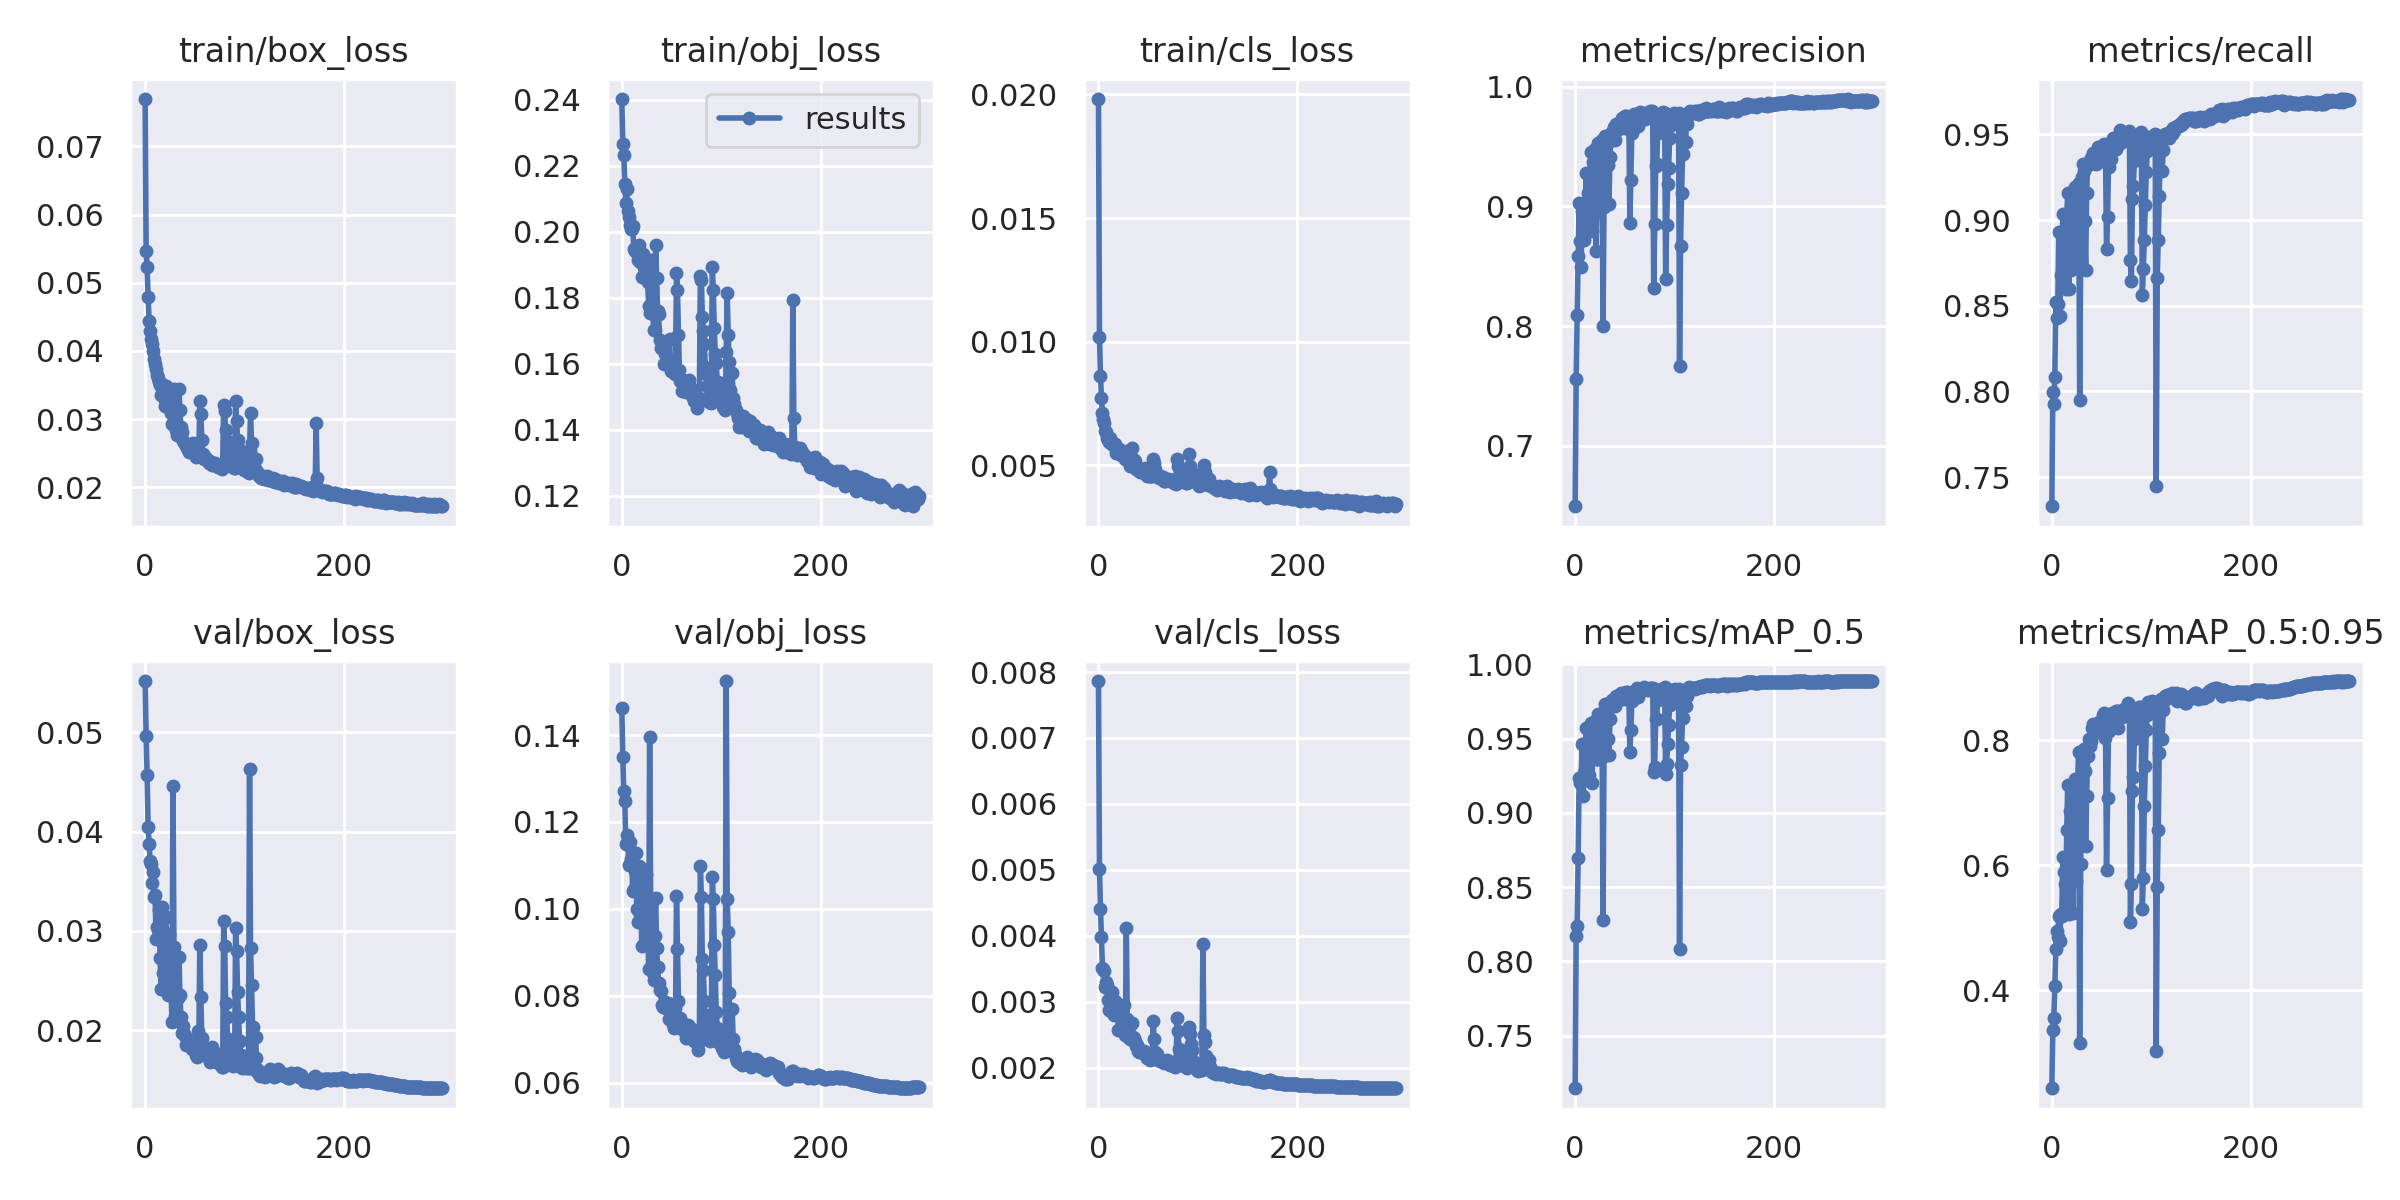

The data file committed next to this chart (first rows):
epoch, train/box_loss, train/obj_loss, train/cls_loss, metrics/precision, metrics/recall, metrics/mAP_0.5, metrics/mAP_0.5:0.95, val/box_loss, val/obj_loss, val/cls_loss, x/lr0, x/lr1, x/lr2
0, 0.07693, 0.2402, 0.01981, 0.6492, 0.733, 0.7146, 0.2434, 0.05516, 0.1462, 0.007864, 0.00333, 0.00333, 0.07003
1, 0.05473, 0.2265, 0.0102, 0.7553, 0.7998, 0.8171, 0.336, 0.04967, 0.135, 0.005018, 0.006663, 0.006663, 0.04003
2, 0.05225, 0.2232, 0.00862, 0.8092, 0.7929, 0.8238, 0.3564, 0.04574, 0.127, 0.004409, 0.009995, 0.009995, 0.01003
3, 0.04794, 0.2144, 0.007708, 0.8583, 0.8085, 0.8699, 0.4064, 0.04046, 0.1248, 0.003984, 0.009998, 0.009998, 0.009998
4, 0.0444, 0.2087, 0.007099, 0.9025, 0.8523, 0.9233, 0.4666, 0.03875, 0.1149, 0.003516, 0.009998, 0.009998, 0.009998
5, 0.04297, 0.213, 0.006877, 0.8715, 0.8426, 0.9203, 0.4946, 0.03705, 0.117, 0.003499, 0.009996, 0.009996, 0.009996
6, 0.04177, 0.2061, 0.006696, 0.8493, 0.8509, 0.9216, 0.4859, 0.03676, 0.1156, 0.003471, 0.009994, 0.009994, 0.009994
7, 0.04108, 0.2043, 0.006386, 0.8964, 0.8933, 0.9462, 0.5196, 0.03481, 0.1102, 0.003223, 0.009991, 0.009991, 0.009991
8, 0.03993, 0.2019, 0.006329, 0.8891, 0.8438, 0.9115, 0.4793, 0.03589, 0.1154, 0.003306, 0.009988, 0.009988, 0.009988
9, 0.03886, 0.2008, 0.0061, 0.8722, 0.8679, 0.9266, 0.5228, 0.03342, 0.1114, 0.003247, 0.009984, 0.009984, 0.009984
10, 0.03815, 0.2008, 0.006026, 0.8862, 0.8686, 0.9285, 0.5192, 0.03364, 0.1109, 0.003029, 0.00998, 0.00998, 0.00998
11, 0.03737, 0.2016, 0.005924, 0.9283, 0.9037, 0.9574, 0.6137, 0.02922, 0.1041, 0.002874, 0.009975, 0.009975, 0.009975
12, 0.03645, 0.1946, 0.006116, 0.9043, 0.879, 0.9381, 0.5888, 0.03042, 0.1047, 0.002993, 0.00997, 0.00997, 0.00997
13, 0.03601, 0.194, 0.005879, 0.9111, 0.892, 0.9399, 0.5697, 0.03005, 0.1087, 0.003115, 0.009964, 0.009964, 0.009964
14, 0.0355, 0.1943, 0.00586, 0.8886, 0.8596, 0.9256, 0.5396, 0.03216, 0.1128, 0.003145, 0.009958, 0.009958, 0.009958
15, 0.03495, 0.1936, 0.005824, 0.9281, 0.9024, 0.9543, 0.6572, 0.0273, 0.1, 0.002829, 0.009952, 0.009952, 0.009952
16, 0.03359, 0.1913, 0.005842, 0.9456, 0.9158, 0.9606, 0.7291, 0.02414, 0.097, 0.002796, 0.009945, 0.009945, 0.009945
17, 0.03519, 0.1959, 0.005863, 0.8793, 0.8598, 0.9203, 0.5224, 0.03237, 0.1098, 0.00301, 0.009937, 0.009937, 0.009937
18, 0.03407, 0.1908, 0.005507, 0.9369, 0.9022, 0.9558, 0.6869, 0.02576, 0.0988, 0.002814, 0.009929, 0.009929, 0.009929
19, 0.03308, 0.1911, 0.005699, 0.8936, 0.8708, 0.9408, 0.5738, 0.02969, 0.1076, 0.002958, 0.00992, 0.00992, 0.00992
20, 0.03197, 0.1862, 0.005587, 0.9478, 0.9162, 0.9617, 0.7281, 0.02452, 0.09148, 0.002568, 0.009911, 0.009911, 0.009911
21, 0.03482, 0.1933, 0.005653, 0.863, 0.8788, 0.9361, 0.5246, 0.03142, 0.1092, 0.00288, 0.009902, 0.009902, 0.009902
22, 0.03404, 0.1894, 0.00563, 0.9081, 0.8854, 0.9361, 0.6137, 0.02772, 0.1044, 0.002852, 0.009892, 0.009892, 0.009892
23, 0.03228, 0.1888, 0.005402, 0.9529, 0.9194, 0.9669, 0.7383, 0.02356, 0.09243, 0.002602, 0.009881, 0.009881, 0.009881
24, 0.03269, 0.1863, 0.00554, 0.8971, 0.8734, 0.9361, 0.5755, 0.02966, 0.108, 0.002884, 0.00987, 0.00987, 0.00987
25, 0.03294, 0.1897, 0.00545, 0.9068, 0.8877, 0.9415, 0.6528, 0.02625, 0.1014, 0.002771, 0.009859, 0.009859, 0.009859
26, 0.03087, 0.1848, 0.005437, 0.95, 0.9081, 0.9648, 0.7363, 0.02437, 0.102, 0.002958, 0.009847, 0.009847, 0.009847
27, 0.0293, 0.1774, 0.005242, 0.9556, 0.9215, 0.9659, 0.7817, 0.02084, 0.0861, 0.002489, 0.009834, 0.009834, 0.009834
28, 0.02938, 0.1754, 0.005239, 0.8001, 0.795, 0.8276, 0.3158, 0.04464, 0.1395, 0.004114, 0.009821, 0.009821, 0.009821
29, 0.03448, 0.1913, 0.005587, 0.8997, 0.8758, 0.9382, 0.6025, 0.0284, 0.1022, 0.002732, 0.009808, 0.009808, 0.009808
30, 0.0303, 0.1829, 0.005233, 0.9592, 0.9249, 0.9735, 0.7782, 0.0214, 0.08698, 0.002472, 0.009794, 0.009794, 0.009794
31, 0.02849, 0.176, 0.005134, 0.954, 0.933, 0.9716, 0.7838, 0.02145, 0.08522, 0.002461, 0.00978, 0.00978, 0.00978
32, 0.02771, 0.1702, 0.004961, 0.9526, 0.9284, 0.9691, 0.7868, 0.0212, 0.08364, 0.002434, 0.009765, 0.009765, 0.009765
33, 0.02789, 0.1703, 0.005006, 0.9351, 0.8994, 0.9499, 0.7513, 0.02325, 0.09381, 0.002657, 0.00975, 0.00975, 0.00975
34, 0.03439, 0.1961, 0.005708, 0.9019, 0.871, 0.9387, 0.6311, 0.02739, 0.1026, 0.002679, 0.009734, 0.009734, 0.009734
35, 0.03136, 0.1859, 0.005269, 0.9412, 0.9161, 0.9634, 0.7111, 0.02358, 0.09093, 0.002464, 0.009718, 0.009718, 0.009718
36, 0.0288, 0.1759, 0.005204, 0.9603, 0.9323, 0.9749, 0.7751, 0.0213, 0.08669, 0.002445, 0.009701, 0.009701, 0.009701
37, 0.02806, 0.175, 0.005153, 0.9621, 0.934, 0.9761, 0.8025, 0.01974, 0.08295, 0.002407, 0.009684, 0.009684, 0.009684
38, 0.02683, 0.1671, 0.004841, 0.9629, 0.9329, 0.9745, 0.7917, 0.02039, 0.08141, 0.002332, 0.009666, 0.009666, 0.009666
39, 0.02671, 0.1648, 0.00489, 0.9663, 0.9364, 0.9768, 0.7987, 0.01958, 0.08103, 0.002342, 0.009648, 0.009648, 0.009648
40, 0.0263, 0.1647, 0.004792, 0.9557, 0.9338, 0.9718, 0.8195, 0.01944, 0.07794, 0.002248, 0.00963, 0.00963, 0.00963
41, 0.02616, 0.1645, 0.004877, 0.9692, 0.9394, 0.9788, 0.8259, 0.01853, 0.07738, 0.002231, 0.009611, 0.009611, 0.009611
42, 0.02573, 0.16, 0.004731, 0.964, 0.9367, 0.9752, 0.8119, 0.01912, 0.0776, 0.00226, 0.009592, 0.009592, 0.009592
43, 0.02586, 0.163, 0.004808, 0.9664, 0.9376, 0.9761, 0.8135, 0.01893, 0.07856, 0.002239, 0.009572, 0.009572, 0.009572
44, 0.02523, 0.1607, 0.004745, 0.9678, 0.9326, 0.9763, 0.8157, 0.01897, 0.07715, 0.002231, 0.009551, 0.009551, 0.009551
45, 0.02545, 0.1605, 0.004707, 0.9677, 0.9345, 0.9763, 0.8184, 0.01879, 0.07714, 0.002227, 0.009531, 0.009531, 0.009531
46, 0.02569, 0.161, 0.004828, 0.9712, 0.9426, 0.9806, 0.8139, 0.01867, 0.0783, 0.002249, 0.00951, 0.00951, 0.00951
47, 0.02566, 0.1606, 0.004739, 0.9744, 0.9354, 0.9796, 0.8292, 0.0181, 0.07456, 0.002203, 0.009488, 0.009488, 0.009488
48, 0.02647, 0.1674, 0.004905, 0.9681, 0.9377, 0.9776, 0.828, 0.01827, 0.07601, 0.002219, 0.009466, 0.009466, 0.009466
49, 0.02543, 0.1578, 0.004558, 0.9655, 0.9378, 0.9767, 0.8293, 0.01825, 0.07442, 0.002147, 0.009443, 0.009443, 0.009443
50, 0.02508, 0.1598, 0.004652, 0.9755, 0.9409, 0.9807, 0.8273, 0.01818, 0.07472, 0.002164, 0.009421, 0.009421, 0.009421
51, 0.02452, 0.158, 0.004557, 0.9757, 0.9404, 0.9811, 0.8411, 0.01747, 0.07354, 0.002157, 0.009397, 0.009397, 0.009397
52, 0.02473, 0.1571, 0.004583, 0.9731, 0.9444, 0.9813, 0.8433, 0.01734, 0.07262, 0.002114, 0.009373, 0.009373, 0.009373
53, 0.02471, 0.157, 0.004583, 0.969, 0.939, 0.9787, 0.8033, 0.01988, 0.07728, 0.002189, 0.009349, 0.009349, 0.009349
54, 0.02458, 0.1584, 0.004576, 0.9746, 0.9395, 0.9801, 0.8159, 0.01884, 0.07464, 0.002127, 0.009324, 0.009324, 0.009324
55, 0.03268, 0.1875, 0.005248, 0.8861, 0.8829, 0.9412, 0.5931, 0.02856, 0.103, 0.002701, 0.0093, 0.0093, 0.0093
56, 0.03075, 0.1822, 0.00509, 0.9221, 0.9017, 0.9558, 0.7074, 0.02336, 0.09072, 0.002428, 0.009274, 0.009274, 0.009274
57, 0.027, 0.1686, 0.004835, 0.9613, 0.9312, 0.9751, 0.8156, 0.01918, 0.07885, 0.002244, 0.009248, 0.009248, 0.009248
58, 0.02492, 0.158, 0.004576, 0.9702, 0.9394, 0.9781, 0.839, 0.01763, 0.07341, 0.002145, 0.009222, 0.009222, 0.009222
59, 0.0242, 0.1547, 0.004552, 0.9772, 0.9406, 0.9821, 0.8375, 0.01755, 0.07483, 0.002201, 0.009195, 0.009195, 0.009195
... 240 more rows
